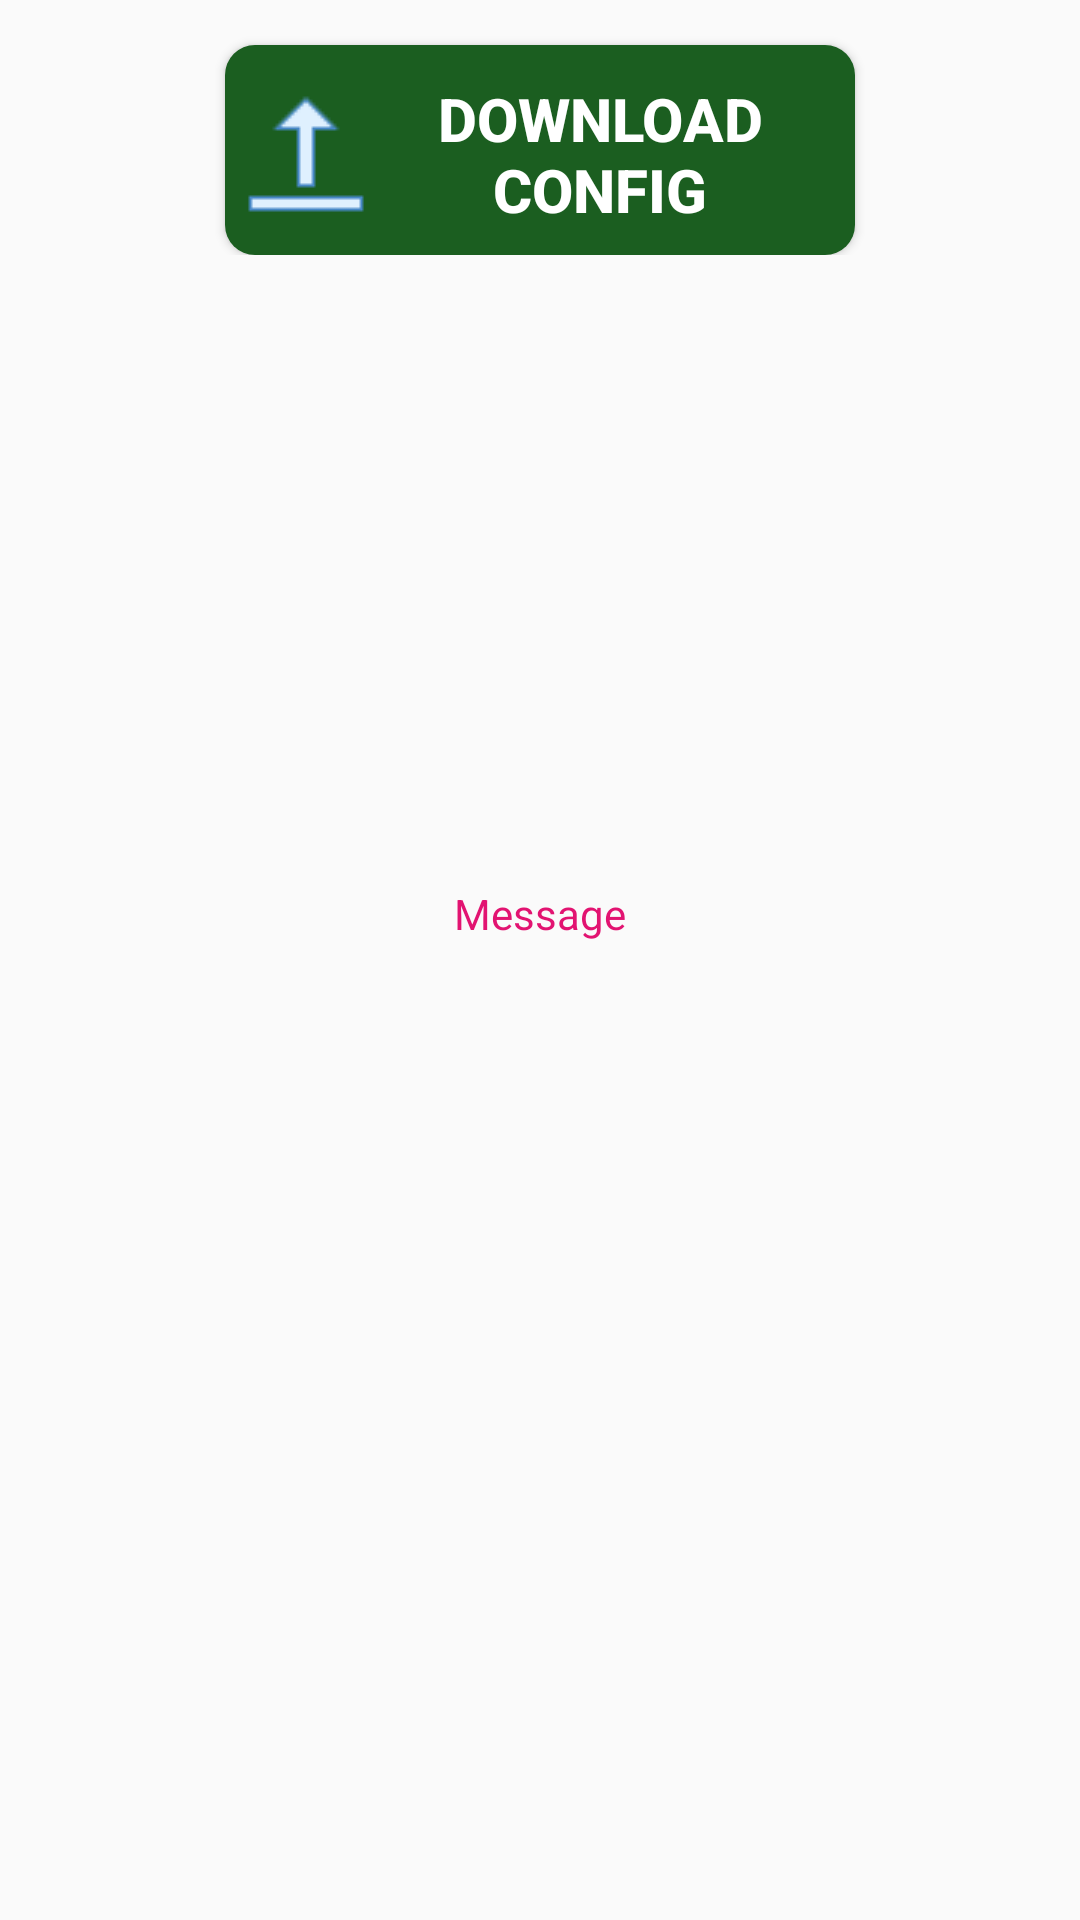

Produce the Android XML layout that renders to this screen, including the resource entries it uses.
<!-- AndroidManifest.xml: activity theme AppTheme.NoActionBar -->
<!-- res/layout/fragment_download_data.xml -->
<LinearLayout xmlns:android="http://schemas.android.com/apk/res/android"
    xmlns:tools="http://schemas.android.com/tools"
    android:layout_width="match_parent"
    android:layout_height="match_parent"
    android:layout_centerVertical="true"
    android:orientation="vertical"
    tools:context="com.example.pphiepi.pphipfp.DownloadDataFragment">

    <LinearLayout
        android:layout_width="match_parent"
        android:layout_height="wrap_content"
        android:orientation="vertical"
        android:layout_marginTop="10dp"
        android:gravity="center_horizontal"
        >


        <Button
            android:text="Download Config"
            android:layout_width="wrap_content"
            android:layout_height="70dp"
            android:id="@+id/btnDownloadConfig"
            android:background="@drawable/roundblue"
            android:textStyle="bold"
            android:textColor="@color/white"
            android:textSize="20dp"
            android:layout_marginLeft="75dp"
            android:layout_marginRight="75dp"
            android:layout_marginTop="5dp"
            android:paddingTop="10dp"
            android:drawableLeft="@drawable/upload" />

        <Button
            android:text="Show Detail"
            android:layout_width="wrap_content"
            android:layout_height="70dp"
            android:id="@+id/btnGeneratevisitfile"
            android:background="@drawable/roundblue"
            android:textStyle="bold"
            android:textColor="@color/white"
            android:textSize="20dp"
            android:layout_marginLeft="75dp"
            android:layout_marginRight="75dp"
            android:layout_marginTop="5dp"
            android:paddingTop="10dp"
            android:visibility="gone"
            android:drawableLeft="@drawable/upload" />



    </LinearLayout>
    <ScrollView
        android:layout_width="match_parent"
        android:layout_height="match_parent"
        android:layout_marginTop="10dp">
            <LinearLayout
                android:layout_width="match_parent"
                android:layout_height="wrap_content"
                android:orientation="vertical"
                android:layout_marginTop="200dp"
                android:gravity="center_horizontal"
                >

                <TextView
                    android:text="Message"
                    android:id="@+id/tvMsg"
                    android:textColor="@color/colorPink"
                    android:layout_width="wrap_content"
                    android:layout_height="wrap_content" />

            </LinearLayout>

    </ScrollView>



</LinearLayout>
<!-- resources referenced by this layout -->
<resources>
  <color name="colorPink">#E21371</color>
  <color name="white">#FFFFFF</color>
  <!-- drawable roundblue (drawable) -->
  <?xml version="1.0" encoding="utf-8"?>
  <shape xmlns:android="http://schemas.android.com/apk/res/android">
      <solid android:color="@color/green2" />
      <padding android:left="7dp"
          android:top="0dp"
          android:right="7dp"
          android:bottom="7dp" />
      <corners android:radius="10dp" />
  </shape>
  <!-- drawable upload: png bitmap (drawable, 366 bytes) -->
  <style name="AppTheme.NoActionBar">
          <item name="windowActionBar">false</item>
          <item name="windowNoTitle">true</item>
      </style>
  <color name="green2">#1B5E20</color>
</resources>
